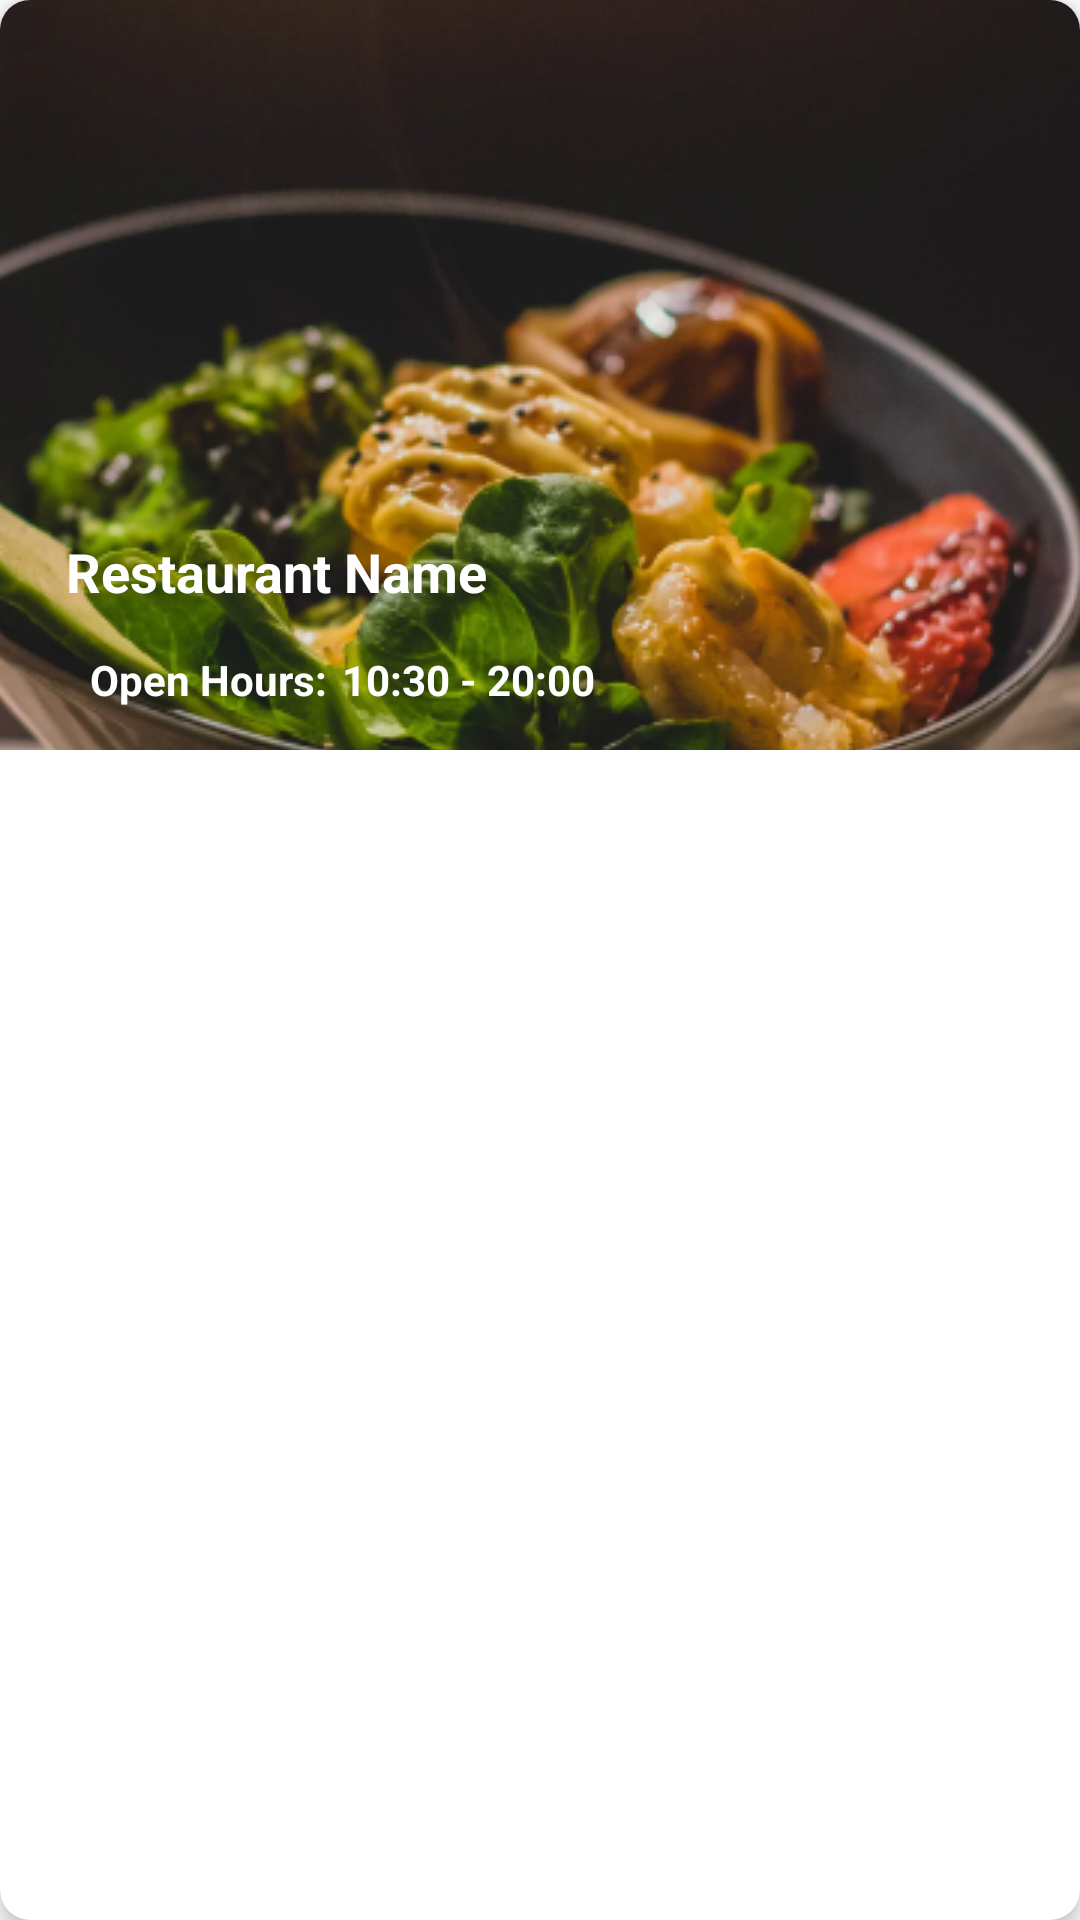

The Android layout XML behind this screen, and the referenced resources:
<!-- AndroidManifest.xml: application theme Theme.Foodapp -->
<!-- res/layout/home_vertical_item.xml -->
<?xml version="1.0" encoding="utf-8"?>
<androidx.cardview.widget.CardView xmlns:android="http://schemas.android.com/apk/res/android"
    android:layout_width="match_parent"
    android:layout_height="wrap_content"
    xmlns:app="http://schemas.android.com/apk/res-auto"
    android:layout_margin="9dp"
    app:cardCornerRadius="10dp"
    app:cardElevation="4dp">
    <androidx.constraintlayout.widget.ConstraintLayout
        android:layout_width="match_parent"
        android:layout_height="wrap_content">
        <ImageView
            android:id="@+id/ver_img"
            android:layout_width="400dp"
            android:layout_height="250dp"
            android:scaleType="center"
            android:src="@drawable/img_1"
            app:layout_constraintEnd_toEndOf="parent"
            app:layout_constraintStart_toStartOf="parent"
            app:layout_constraintTop_toTopOf="parent"
            app:layout_constraintBottom_toBottomOf="parent"
            app:layout_constraintHorizontal_bias="1"/>

        <androidx.constraintlayout.widget.ConstraintLayout
            android:id="@+id/constraintLayout"
            android:layout_width="match_parent"
            android:layout_height="90dp"
            android:background="@drawable/round_bg"
            app:layout_constraintBottom_toBottomOf="parent"
            app:layout_constraintEnd_toEndOf="parent"
            app:layout_constraintStart_toStartOf="parent"
            app:layout_constraintTop_toTopOf="parent"
            app:layout_constraintVertical_bias="1.0" >

            <TextView
                android:id="@+id/name"
                android:layout_width="wrap_content"
                android:layout_height="wrap_content"
                android:text="@string/restaurant_name"
                android:textColor="@color/white"
                android:textSize="18sp"
                android:textStyle="bold"
                app:layout_constraintBottom_toBottomOf="parent"
                app:layout_constraintEnd_toEndOf="parent"
                app:layout_constraintStart_toStartOf="parent"
                app:layout_constraintTop_toTopOf="parent"
                app:layout_constraintHorizontal_bias=".1"
                app:layout_constraintVertical_bias=".15"
                android:layout_marginTop="10dp"/>

            <ImageView
                android:id="@+id/imageView4"
                android:layout_width="25dp"
                android:layout_height="25dp"
                android:layout_marginTop="10dp"
                android:src="@drawable/star"
                android:layout_marginEnd="9dp"
                app:layout_constraintHorizontal_bias="0.9"
                app:layout_constraintEnd_toEndOf="parent"
                app:layout_constraintStart_toEndOf="@+id/name"
                app:layout_constraintBottom_toBottomOf="parent"
                app:layout_constraintTop_toTopOf="parent"
                android:contentDescription="@string/todo" />
            <TextView
                android:id="@+id/openHour"
                android:layout_width="wrap_content"
                android:layout_height="wrap_content"
                android:text="@string/open_hours"
                android:textStyle="bold"
                android:textColor="@color/white"
                app:layout_constraintBottom_toBottomOf="parent"
                app:layout_constraintStart_toStartOf="parent"
                app:layout_constraintTop_toBottomOf="@+id/name"
                android:layout_marginStart="30dp"
                android:contentDescription="@string/todo" />
            <TextView
                android:id="@+id/timing"
                android:layout_width="wrap_content"
                android:layout_height="wrap_content"
                android:textColor="@color/white"
                android:text="@string/_10_30_20_00"
                android:textStyle="bold"
                android:layout_marginStart="5dp"
                app:layout_constraintBottom_toBottomOf="parent"
                app:layout_constraintStart_toEndOf="@+id/openHour"
                app:layout_constraintTop_toBottomOf="@id/name"/>
            <TextView
                android:id="@+id/rating"
                android:layout_width="wrap_content"
                android:layout_height="wrap_content"
                android:layout_margin="5dp"
                android:textColor="@color/white"
                android:textStyle="bold"
                app:layout_constraintBottom_toBottomOf="@+id/imageView4"
                app:layout_constraintEnd_toStartOf="@id/imageView4"
                app:layout_constraintTop_toTopOf="parent"
                />



        </androidx.constraintlayout.widget.ConstraintLayout>
    </androidx.constraintlayout.widget.ConstraintLayout>


</androidx.cardview.widget.CardView >
<!-- resources referenced by this layout -->
<resources>
  <color name="white">#FFFFFFFF</color>
  <!-- drawable img_1: png bitmap (drawable-v24, 492419 bytes) -->
  <string name="_10_30_20_00">10:30 - 20:00</string>
  <string name="open_hours">Open Hours:</string>
  <string name="restaurant_name">Restaurant Name</string>
  <string name="todo">TODO</string>
  <style name="Theme.Foodapp" parent="Theme.MaterialComponents.DayNight.DarkActionBar">
          
          <item name="colorPrimary">@color/purple_500</item>
          <item name="colorPrimaryVariant">@color/purple_700</item>
          <item name="colorOnPrimary">@color/white</item>
          
          <item name="colorSecondary">@color/teal_200</item>
          <item name="colorSecondaryVariant">@color/teal_700</item>
          <item name="colorOnSecondary">@color/black</item>
          
          <item name="android:statusBarColor">?attr/colorPrimaryVariant</item>
          
      </style>
  <color name="purple_500">#FF6200EE</color>
  <color name="purple_700">#FF3700B3</color>
  <color name="teal_200">#FF03DAC5</color>
  <color name="teal_700">#FF018786</color>
  <color name="black">#FF000000</color>
</resources>
